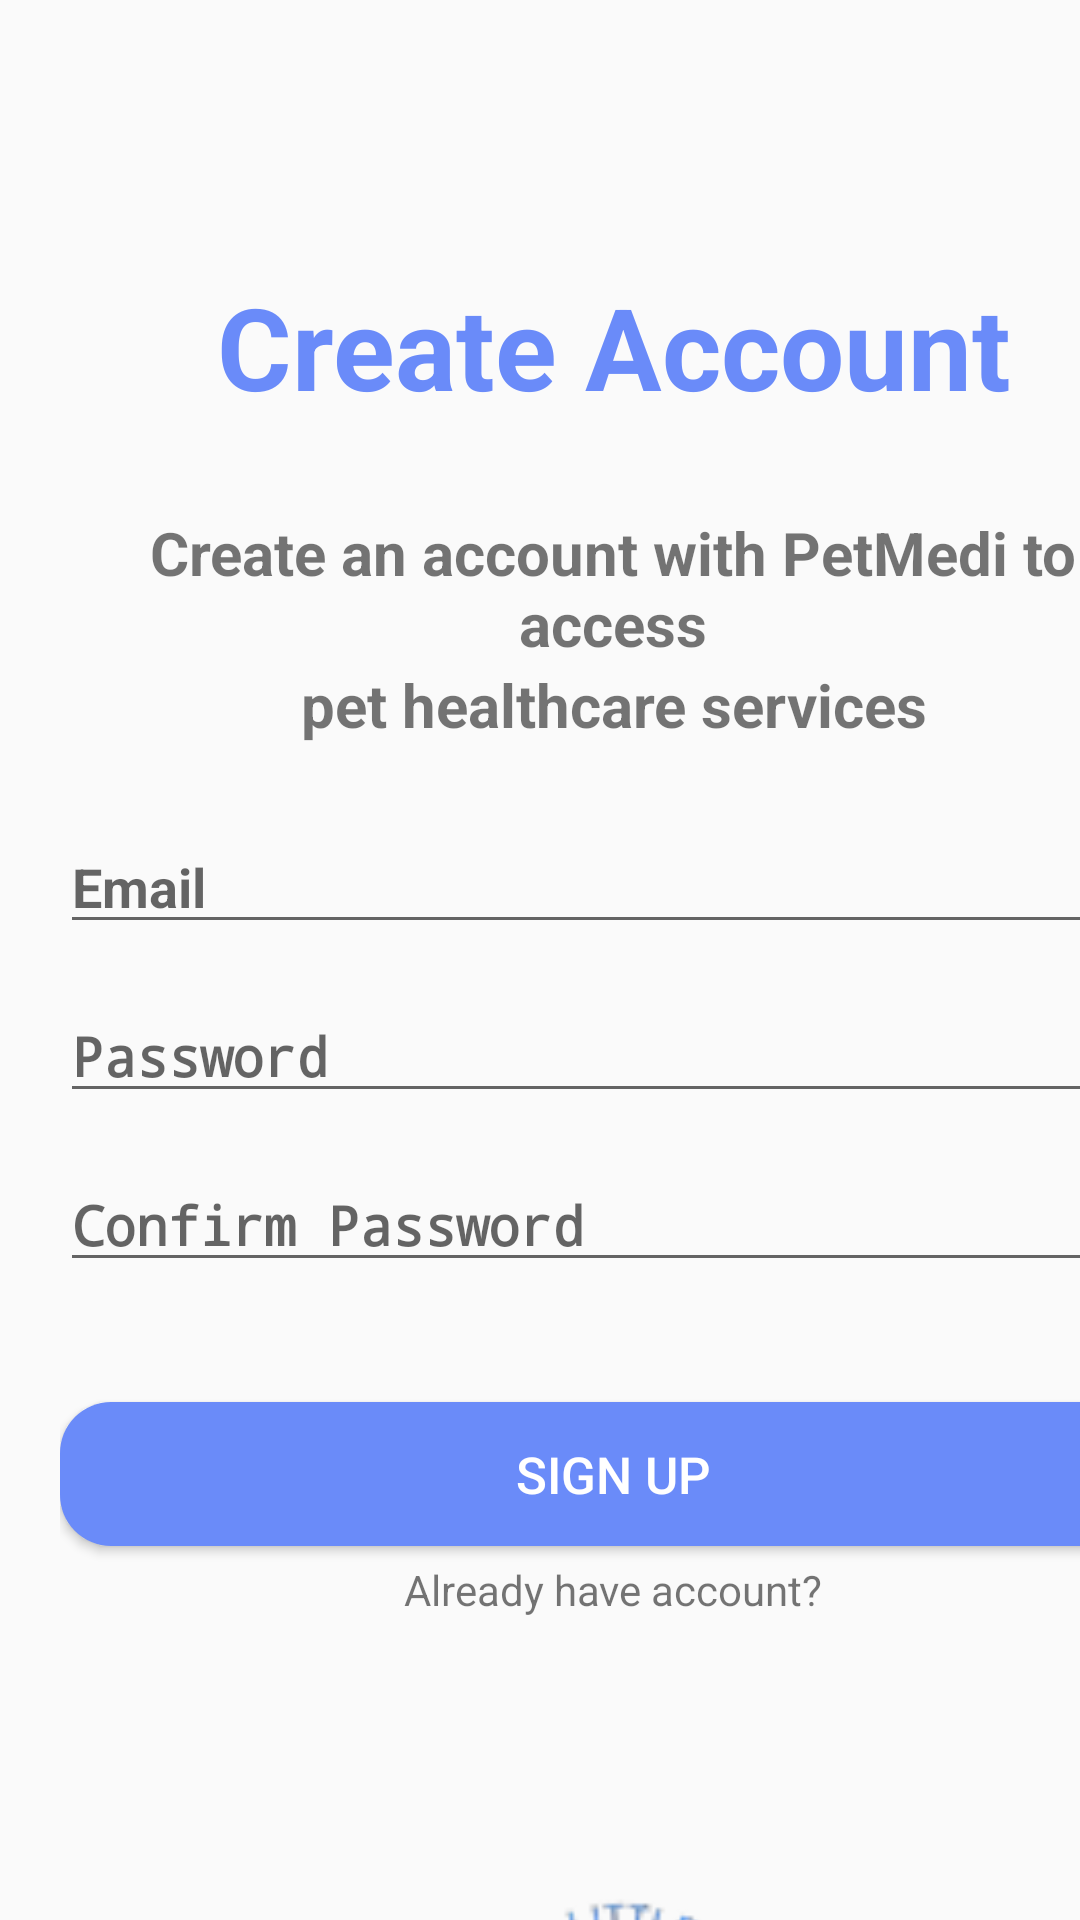

Android layout source for this screen:
<!-- AndroidManifest.xml: application theme Theme.PetMedi -->
<!-- res/layout/sign_out_page.xml -->
<?xml version="1.0" encoding="utf-8"?>
<androidx.constraintlayout.widget.ConstraintLayout xmlns:android="http://schemas.android.com/apk/res/android"
    xmlns:app="http://schemas.android.com/apk/res-auto"
    xmlns:tools="http://schemas.android.com/tools"
    android:layout_width="match_parent"
    android:layout_height="match_parent">

    <LinearLayout
        android:layout_width="409dp"
        android:layout_height="912dp"
        android:orientation="vertical"
        android:padding="20dp"
        tools:layout_editor_absoluteX="1dp"
        tools:layout_editor_absoluteY="1dp">

        <TextView
            android:id="@+id/textView6"
            android:layout_width="match_parent"
            android:layout_height="wrap_content"
            android:layout_marginTop="70dp"
            android:text="@string/create_account"
            android:textAlignment="center"
            android:textColor="#6A8BF9"
            android:textSize="38sp"
            android:textStyle="bold" />

        <TextView
            android:id="@+id/textView7"
            android:layout_width="match_parent"
            android:layout_height="wrap_content"
            android:layout_marginTop="30dp"
            android:text="@string/create_an_account_with_petmedi_to_access"
            android:textAlignment="center"
            android:textSize="20sp"
            android:textStyle="bold" />

        <TextView
            android:id="@+id/textView8"
            android:layout_width="match_parent"
            android:layout_height="wrap_content"
            android:text="@string/pet_healthcare_services"
            android:textAlignment="center"
            android:textSize="20sp"
            android:textStyle="bold" />

        <EditText
            android:id="@+id/editTextTextEmailAddress"
            android:layout_width="match_parent"
            android:layout_height="wrap_content"
            android:layout_marginTop="25dp"
            android:ems="10"
            android:hint="Email"
            android:textStyle="bold" />

        <EditText
            android:id="@+id/editTextNumberPassword"
            android:layout_width="match_parent"
            android:layout_height="wrap_content"
            android:layout_marginTop="15dp"
            android:ems="10"
            android:hint="Password"
            android:inputType="numberPassword"
            android:textStyle="bold" />


        <EditText
            android:id="@+id/editTextNumberPassword2"
            android:layout_width="match_parent"
            android:layout_height="wrap_content"
            android:layout_marginTop="15dp"
            android:ems="10"
            android:hint="Confirm Password"
            android:inputType="numberPassword"
            android:textStyle="bold" />

        <Button
            android:id="@+id/button3"
            android:layout_width="match_parent"
            android:layout_height="wrap_content"
            android:layout_marginTop="40dp"
            android:background="@drawable/rounded_button"
            android:onClick="SignOut"
            android:text="@string/sign_up"
            android:textColor="#FFFFFFFF"
            android:textSize="17dp" />

        <TextView
            android:id="@+id/textView10"
            android:layout_width="match_parent"
            android:layout_height="wrap_content"
            android:layout_marginTop="5dp"
            android:text="@string/already_have_account"
            android:textAlignment="center" />

        <ImageView
            android:id="@+id/imageView"
            android:layout_width="437dp"
            android:layout_height="321dp"
            android:layout_marginTop="20dp"
            android:src="@drawable/logo" />




    </LinearLayout>
</androidx.constraintlayout.widget.ConstraintLayout>
<!-- resources referenced by this layout -->
<resources>
  <!-- drawable logo: png bitmap (drawable, 17053 bytes) -->
  <!-- drawable rounded_button (drawable) -->
  <?xml version="1.0" encoding="utf-8"?>
  <shape xmlns:android="http://schemas.android.com/apk/res/android">
      <corners android:radius="17dp"/>
      <solid android:color="#6A8BF9"/>
  </shape>
  <string name="already_have_account">Already have account?</string>
  <string name="create_account">Create Account</string>
  <string name="create_an_account_with_petmedi_to_access">Create an account with PetMedi to access</string>
  <string name="pet_healthcare_services">pet healthcare services</string>
  <string name="sign_up">Sign Up</string>
  <style name="Theme.PetMedi" parent="android:Theme.Material.Light.NoActionBar" />
</resources>
